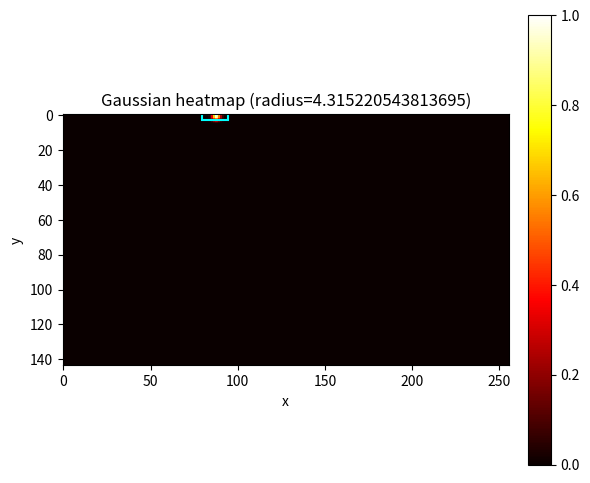

The matplotlib source for this figure:
from typing import Tuple
import matplotlib.pyplot as plt
from matplotlib.patches import Rectangle
import numpy as np


def calculate_gaussian_radius(
    box_height: float, box_width: float, overlap: float = 0.7
) -> float:
    box_area = box_height * box_width
    gaussian_area = overlap * box_area
    radius = np.sqrt(gaussian_area / np.pi)
    return float(radius)


def get_2d_gaussian(shape: Tuple[int, int], sigma: float = 1) -> np.ndarray:
    half_height, half_width = [(dimension - 1.0) / 2.0 for dimension in shape]
    y, x = np.ogrid[-half_height : half_height + 1, -half_width : half_width + 1]

    gaussian_kernel = np.exp(-(x * x + y * y) / (2 * sigma * sigma))
    gaussian_kernel[gaussian_kernel < np.finfo(gaussian_kernel.dtype).eps * gaussian_kernel.max()] = 0
    gaussian_kernel /= gaussian_kernel.max()
    return gaussian_kernel


def apply_gaussian(
    heatmap: np.ndarray,
    center_x: float,
    center_y: float,
    radius: int,
    scale: float = 1,
) -> np.ndarray:
    diameter = 2 * radius + 1
    gaussian_kernel = get_2d_gaussian((diameter, diameter), sigma=diameter / 6)

    x, y = int(center_x), int(center_y)

    height, width = heatmap.shape[0:2]
    height, width = int(height), int(width)

    left, right = int(min(x, radius)), int(min(width - x, radius + 1))
    top, bottom = int(min(y, radius)), int(min(height - y, radius + 1))

    radius = int(radius)

    masked_heatmap = heatmap[y - top : y + bottom, x - left : x + right]
    masked_gaussian = gaussian_kernel[radius - top : radius + bottom, radius - left : radius + right]
    if min(masked_gaussian.shape) > 0 and min(masked_heatmap.shape) > 0:
        np.maximum(masked_heatmap, masked_gaussian * scale, out=masked_heatmap)
    return heatmap


def main() -> None:
    heatmap_height = 144
    heatmap_width = 256
    center = [1, 87]
    overlap = 1.3
    box = [3, 15]
    scale = 1

    heatmap = np.zeros((heatmap_height, heatmap_width), dtype=np.float32)

    radius = calculate_gaussian_radius(box[0], box[1], overlap)

    apply_gaussian(heatmap, center[1], center[0], radius, scale=scale)

    _, ax = plt.subplots(figsize=(6, 6))
    ax.imshow(heatmap, cmap="hot", interpolation="nearest")
    box_x = center[1] - box[1] / 2
    box_y = center[0] - box[0] / 2
    ax.add_patch(
        Rectangle(
            (box_x, box_y),
            box[1],
            box[0],
            linewidth=1.5,
            edgecolor="cyan",
            facecolor="none",
        )
    )
    # ax.scatter([center[1]], [center[0]], c="cyan", s=25, marker="x")
    ax.set_title(f"Gaussian heatmap (radius={radius})")
    ax.set_xlabel("x")
    ax.set_ylabel("y")
    plt.colorbar(ax.images[0], ax=ax, fraction=0.046, pad=0.04)
    plt.tight_layout()
    plt.show()


if __name__ == "__main__":
    main()
